pico-8 play session: no input (idle)

[t = 1 s] idle ~1s (no d-pad/buttons)
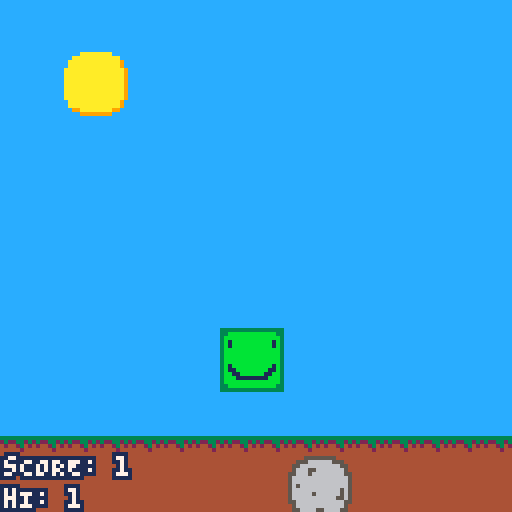
[t = 4 s] idle ~4s (no d-pad/buttons)
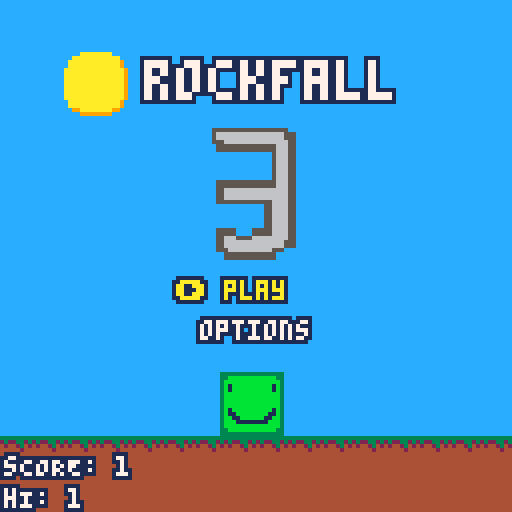

pico-8 cartridge
version 39
__lua__
--rockfall 3
--mr awesome

cartdata("mrawesome_rockfall_3")

grav = 0.05
screen = 0
isyellow = false

function cprint(text, x, y, c1, c2)
	for x1 = -1, 1 do
		for y1 = -1, 1 do
			print(text, x1+x, y1+y, c2)
		end
	end
	print(text, x, y, c1)
end


-- into one thing b/c
-- i don't like all the
-- extra global vars
-- anyway.
menudata = {
	-- index = screen + 1
	-- so screen 0
	-- uses menuitem[1]
	{
		-- main menu
		onitem = 0,
	},

	{
		-- nothing, because
		-- it's for the playing
		-- screen
	},

	{
		-- options menu
		onitem = 0
	},
	
	{
		-- customize menu
		onitem = 0
	},
	
	{
		-- graphics menu
		onitem = 0
	},
	
	{
		-- diffiulty menu
		onitem = 0
	}
}

-- if not played (dget returns 0 if not defined) then we set all the defaults
if dget(7) == 0 then
	dset(0,0)
	dset(1,-1)
	dset(2,3)
	dset(3,11)
	dset(4,1)
	dset(5,1)
	dset(6,1)
	dset(7,1)
end

isc = dget(3)
hlc = dget(2)
emc = dget(4)
hat = dget(1)

graphics = dget(5)
difficulty = dget(6)

shaking4 = 0

anim3y = (graphics >= 1 and -40 or 30)
anim3yv = 2

hiscore = dget(0)
score = 0
tss = 0 -- ticks since start (for scorekeeping)

-- menuitem(1, "clear data", function() dset(7,0) hiscore = 0 end)

function rndcamshake()
	camera(rnd(2)-1,rnd(2)-1)
end

parts = {}
function addpart(x,y,xv,yv,col,ttd)
	add(parts,{
		x=x, -- x pos
		y=y, -- y pos
		xv=xv, -- x velocity
		yv=yv, -- y velocity
		col=col, -- colour
		ttd=0, --time till destroy
		tttd=ttd --total time till destroy
	})
end

function movepart(part)
	part.x += part.xv
	part.xv /= 1.5
	part.y += part.yv
	part.yv += grav
	
	if(part.ttd >= part.tttd) then del(parts,part) end
	
	part.ttd += 1
end

function collide(x1,y1,w1,h1,x2,y2,w2,h2)
	return x1 <= x2+w2 and x1+w1 >= x2 and y1 <= y2+h2 and y1+h1 >= y2
end

p={
	x=55,
	y=93,
	yv=0
}

function p:move()
	if btn(⬅️) and not btn(➡️) then
		p.x -= 1
		if p.y == 93 and graphics >= 1 then
			addpart(p.x + 16 + (rnd(10)-5),
										 p.y + 16,
										 rnd(2),
										 -rnd(1),
										 rnd({3,11,-5,-13}),
										 rnd(15)
										)
		end
	elseif btn(➡️) and not btn(⬅️) then
		p.x += 1
		if p.y == 93 and graphics >= 1 then
			addpart(p.x + (rnd(10)-5),
										 p.y + 16,
										 -rnd(2),
										 -rnd(1),
										 rnd({3,11,-5,-13}),
										 rnd(15)
										)
		end
	end
	
	p.yv += grav
	p.y += p.yv
	
	if p.y > 93 then
		p.y = 93
		p.yv = 0
	end
	
	if btn(🅾️) and p.y == 93 then
		p.yv = -1.4
		sfx(3,1)
	end
	
	p.x = mid(0,p.x,112)
end

rocks = {}
function newrock()
	add(rocks,{
		y=-16,
		x=rnd(112),
		yv=rnd(2)
	})
end

function moverock(r)
	r.yv += grav
	r.y += r.yv
	
	if collide(p.x,p.y,15,15,r.x+3,r.y+3,12,12) then
		p.x=55
		p.y=93
		p.yv=0
		screen = 0
		rocks = {}
		newrock()
		
		if score > hiscore then
			dset(0, score)
			hiscore = score
		end
		
		if graphics >= 1 then
			shaking4 = 30
		end
		
		sfx(4,2)
	end
	
	if r.y > 128 then
		r.y = -16
		r.x = rnd(112)
		r.yv = rnd(2)
	end

end
newrock()
ticks = 0

function _init()
	music(0,0)
end

function _update60()	
	if ticks%30==0 then
		isyellow = not isyellow
	end
	
	if screen == 0 then
	
		if graphics >= 1 then
			if anim3y < 30 then
				anim3yv += grav
				anim3y += anim3yv
			elseif anim3y > 30 then
				anim3y = 30
				for i=0, 200 do
					addpart(
						51 + rnd(24),
						66 + rnd(10)-5,
						rnd(4)-2,
						0,
						rnd({5,5,5,6}),
						rnd(7)
					)
				end
			end
		end
		
		if btnp(❎) then
			if menudata[1].onitem == 0 then
				screen = 1
				anim3yv = 2
				anim3y = (graphics >= 1 and -40 or 30)
				tss = ticks
			end
			
			if menudata[1].onitem == 1 then
				screen = 2
			end
		end		
		
		if btn(⬆️) then
			menudata[1].onitem = mid(0,menudata[1].onitem - 1, 1)
		end
		
		if btn(⬇️) then
			menudata[1].onitem = mid(0,menudata[1].onitem + 1, 1)
		end
	elseif screen == 1 then
		p:move()
		for k,v in pairs(rocks) do
			moverock(v)
		end
		
		if rnd(480/(difficulty/10)) < 1 then
			newrock()
		end
		
		score = flr((ticks-tss)/60)
	elseif screen == 2 then
		
		if btnp(⬆️) then
			menudata[3].onitem = mid(0, menudata[3].onitem - 1, 3)
		end
		
		if btnp(⬇️) then
			menudata[3].onitem = mid(0, menudata[3].onitem + 1, 3)
		end
		
		if btnp(❎) then
			local on = menudata[3].onitem
			
			if on == 0 then
				screen = 3
			elseif on == 1 then
				screen = 4
			elseif on == 2 then
				screen = 5
			elseif on == 3 then
				screen = 0
			end
			
			menudata[3].onitem = 0
		end

	elseif screen == 3 then
		
		if btnp(⬆️) then
			menudata[4].onitem = mid(0, menudata[4].onitem - 1, 4)
		end

		if btnp(⬇️) then
			menudata[4].onitem = mid(0, menudata[4].onitem + 1, 4)
		end
		
		if btnp(⬅️) then
			local on = menudata[4].onitem
			
			if on == 0 then
				hat = mid(-1, hat - 1, 8)
			elseif on == 1 then
				hlc = mid(0, hlc - 1, 15)
			elseif on == 2 then
				emc = mid(0, emc - 1, 15)
			elseif on == 3 then
				isc = mid(0, isc - 1, 15)
			end
		end
		
		if btnp(➡️) then
			local on = menudata[4].onitem
			
			if on == 0 then
				hat = mid(-1, hat + 1, 7)
			elseif on == 1 then
				hlc = mid(0, hlc + 1, 15)
			elseif on == 2 then
				emc = mid(0, emc + 1, 15)
			elseif on == 3 then
				isc = mid(0, isc + 1, 15)
			end
		end
		
		if btnp(❎) and menudata[4].onitem == 4 then
			dset(1,hat)
			dset(2,hlc)
			dset(3,isc)
			dset(4,emc)
			screen = 2
		end
		
		
	elseif screen == 4 then 
		
		local on = menudata[5].onitem
		if btnp(⬆️) then
			menudata[5].onitem = mid(0, on - 1, 1)
		elseif btnp(⬇️) then
			menudata[5].onitem = mid(0, on + 1, 1)
		end
		
		if on == 0 then
			
			if btnp(⬅️) then
				graphics = mid(0, graphics - 1, 2)
			elseif btnp(➡️) then
				graphics = mid(0, graphics + 1, 2)
			end
		else
			if btnp(❎) then
				if graphics ~= 2 then
					screen = 2
					menudata[5].onitem = 0
					dset(5,graphics)
				else
					shaking4 = 30
				end
			end
		end
	elseif screen == 5 then
		local on = menudata[6].onitem
		if on == 0 then
			
			if btnp(⬅️) then
				difficulty = mid(5, difficulty - 1, 20)
			elseif btnp(➡️) then
				difficulty = mid(5, difficulty + 1, 20)
			end
		else
			if btnp(❎) then
				screen = 0
				menudata[6].onitem = 0
				dset(6,difficulty)
			end
		end
		
		if btnp(⬇️) then
			menudata[6].onitem = mid(0, on + 1, 1)
		elseif btnp(⬆️) then
			menudata[6].onitem = mid(0, on - 1, 1)
		end
	end
	
	for k,v in pairs(parts) do
		movepart(v)
	end
	
	ticks += 1
end

function _draw()
	camera(0,0)
	cls(12)
	
	if shaking4 > 0 then 
		rndcamshake()
		shaking4 -= 1
	end

	for k,v in pairs(parts) do
		pset(v.x,v.y,v.col)
	end
	
	map(0,0,-8,5,128,128)
	
	cprint("sCORE: "..score,1,114,7, 1)
	cprint("hI: "..(score < hiscore and hiscore or score),1,122,7, 1)

	if(hat != -1)spr(64+(2*hat),p.x,p.y-16,2,2)
	pal(5,emc,0)
	pal(7,isc,0)
	pal(6,hlc,0)
	spr(1,p.x,p.y,2,2)
	pal()

	if screen == 0 then
		cprint("\^w\^trockfall",36,15,7,1)
		sspr(72,0,16,24,51,anim3y,24,36)

		if menudata[1].onitem == 0 then
			if isyellow then
				cprint("➡️ play",44,70,10,1)
			else
				cprint("➡️ play",44,70,9,1,1)
			end
			cprint("options",50,80,7,1)
		else

			if isyellow then
					cprint("➡️ options",38,80,10,1)
				else
					cprint("➡️ options",38,80,9,1)
				end
				cprint("play",56,70,7,1)
			end
		else
		for k,v in pairs(rocks) do
			spr(3,v.x,v.y,2,2)
		end
	end
	
	if screen == 2 then
		rect(18,18,109,109,6)
		rectfill(19,19,108,108,7)
		
		local on = menudata[3].onitem
		
		cprint("oPTIONS", 50, 20, 7, 1)
		
		cprint((on == 0 and "\^i" or "").."cUSTOMIZE", 46, 35, 7, 1)
		cprint((on == 1 and "\^i" or "").."gRAPHICS", 48, 50, 7, 1)
		cprint((on == 2 and "\^i" or "").."dIFFICULTY", 43, 65, 7, 1)
		cprint((on == 3 and "\^i" or "").."cLOSE", 54, 80, 7, 1)
		
		cprint("❎⬆️⬇️ TO CHOOSE", 21, 102, 7, 1)
	end
	
	if screen == 3 then
		rect(18,18,109,109,6)
		rectfill(19,19,108,108,12)
		
		pal(5,emc,0)
		pal(7,isc,0)
		pal(6,hlc,0)
		sspr(8,0,16,16,40,60,48,48)
		pal()
		sspr(0+(hat*16),32,16,16,40,12,48,48)

	
		for i=0, 3 do
			spr(12 - (menudata[4].onitem == i and 1 or 0), 20, i*20+30)
			spr(12 - (menudata[4].onitem == i and 1 or 0), 100, i*20+30, 1, 1, true, false)
		end
	
		cprint((menudata[4].onitem == 4 and "\^i" or "").."sAVE", 54, 113, 7, 1)
	
	end
	
	if screen == 4 then
		rect(18,18,109,109,6)
		rectfill(19,19,108,108,7)
		cprint("gRAPHICS", 47, 20, 7, 1)
		local on = menudata[5].onitem
		col = (on == 0 and 9 or 1)
		cprint("gRAPHICS lEVEL: ", 31, 53, 7, 1)
		if graphics == 0 then
			cprint("⬅️ fAST ➡️", 43, 62, 7, col)
			cprint("nO PARTICLES.\nrUNS QUICKLY.", 40, 70, 7, 1)
		elseif graphics == 1 then
			cprint("⬅️ fANCY ➡️", 41, 62, 7, col)
			cprint("  pARTICLES.\nhARDER TO RUN,\n bUT STILL ok.", 35, 70, 7, 1)
		elseif graphics == 2 then
			cprint("⬅️ oVERKILL ➡️", 35, 62, 7, col)
			cprint("  fOR PREMIUM USERS.\n wAY MORE PARTICLES.", 23, 70, 7, 1)
		end
		
		cprint((on == 1 and "\^i" or "").."sAVE", 55, 98, 7, 1)
		cprint("⬅️➡️⬆️⬇️❎ tO sELECT", 25, 30, 7, 1)
	end
	
	if screen == 5 then
		rect(16,16,111,111,6)
		rectfill(17,17,110,110,7)
		local on = menudata[6].onitem
		
		cprint("dIFFICULTY", 43, 20, 7, 1)
		cprint("⬅️➡️⬆️⬇️❎ tO sELECT", 25, 30, 7, 1)
		
		for i = 5, 20 do
			if i == 5 or i == 10 or i == 15 or i == 20 then
				line(i*5+1, 59, i*5+1, 66, (i == difficulty and 8 or 1))
			else
				line(i*5+1, 60, i*5+1, 65, (i == difficulty and 8 or 1))
			end
		end
		
		cprint("eASY", 18, 70, 7, 1)
		cprint("mED", 46, 70, 7, 1)
		cprint("hARD", 68, 70, 7, 1)
		cprint("xHRD", 93, 70, 7, 1)
		
		if on == 0 then
			cprint("\^i⬅️ dIFFICULTY: "..tostr(difficulty/10).." ➡️", 63-(36 + #tostr(difficulty/10)*2), 45, 7, 1)
		else
			cprint("dIFFICULTY: "..tostr(difficulty/10), 63-(24 + #tostr(difficulty/10)*2), 45, 7, 1)
		end
		cprint((on == 0 and "" or "\^i").."sAVE", 55, 90, 7, 1)
	end
end
__gfx__
00000000666666666666666600005555555500000000aaaaaaaa0000333333334444444400000000000000000000000000000000000000000000000000000000
000000006677777777777766005556666665550000aaaaaaaaaaaa00232233234444444405555555555555000000999000005550000000000000000000000000
00700700677777777777777605566666666665500aaaaaaaaaaaaa90424423424444444405666666666665500099aa9000556650000000000000000000000000
00077000675777777777757605666556666666500aaaaaaaaaaaaa904444424444444444055666666666665009aaaa9005666650000000000000000000000000
0007700067577777777775765566656666666655aaaaaaaaaaaaaaa94444444444444444005555555555665009aaaa9005666650000000000000000000000000
0070070067777777777777765666666666666665aaaaaaaaaaaaaaa9444444444444444400000000000566500099aa9000556650000000000000000000000000
0000000067777777777777765666666666666665aaaaaaaaaaaaaaa9444444444444444400000000000566500000999000005550000000000000000000000000
0000000067777777777777765656666666666665aaaaaaaaaaaaaaa9444444444444444400000000000566500000000000000000000000000000000000000000
0000000067777777777777765666666666666565aaaaaaaaaaaaaaa9000000000000000000000000000566500000000000000000000000000000000000000000
0000000067577777777775765666665666666565aaaaaaaaaaaaaaa9000000000000000000000000000566500000000000000000000000000000000000000000
0000000067557777777755765666666666665565aaaaaaaaaaaaaaa9000000000000000000555555555566500000000000000000000000000000000000000000
0000000067755777777557765566666666666655aaaaaaaaaaaaaaa9000000000000000000566666666666500000000000000000000000000000000000000000
00000000677755555555777605666666666666500aaaaaaaaaaaaa90000000000000000000566666666666500000000000000000000000000000000000000000
00000000677777777777777605566665566665500aaaaaaaaaaaaa90000000000000000000555555555666500000000000000000000000000000000000000000
00000000667777777777776600555666666555000099aaaaaaaa9900000000000000000000000000005666500000000000000000000000000000000000000000
00000000666666666666666600005555555500000000999999990000000000000000000000000000005666500000000000000000000000000000000000000000
00000000000000000000000000000000000000000000000000000000000000000000000000000000005666500000000000000000000000000000000000000000
00000000000000000000000000000000000000000000000000000000000000000000000000000000005666500000000000000000000000000000000000000000
00000000000000000000000000000000000000000000000000000000000000000000000000555000555666500000000000000000000000000000000000000000
00000000000000000000000000000000000000000000000000000000000000000000000000566555666666500000000000000000000000000000000000000000
00000000000000000000000000000000000000000000000000000000000000000000000000566666666665500000000000000000000000000000000000000000
00000000000000000000000000000000000000000000000000000000000000000000000000556666666550000000000000000000000000000000000000000000
00000000000000000000000000000000000000000000000000000000000000000000000000055555555500000000000000000000000000000000000000000000
00000000000000000000000000000000000000000000000000000000000000000000000000000000000000000000000000000000000000000000000000000000
00000000000000000000000000000000000000000000000000000000000000000000000000000000000000000000000000000000000000000000000000000000
00000000000000000000000000000000000000000000000000000000000000000000000000000000000000000000000000000000000000000000000000000000
00000000000000000000000000000000000000000000000000000000000000000000000000000000000000000000000000000000000000000000000000000000
00000000000000000000000000000000000000000000000000000000000000000000000000000000000000000000000000000000000000000000000000000000
00000000000000000000000000000000000000000000000000000000000000000000000000000000000000000000000000000000000000000000000000000000
00000000000000000000000000000000000000000000000000000000000000000000000000000000000000000000000000000000000000000000000000000000
00000000000000000000000000000000000000000000000000000000000000000000000000000000000000000000000000000000000000000000000000000000
00000000000000000000000000000000000000000000000000000000000000000000000000000000000000000000000000000000000000000000000000000000
00000000000000000000000000000000000000000000000000000000000000000000000000000000000000000000000000000000000000000000000000000000
00000000000000000000000000000000000000000000000000000000000000000000057000000000000000000000000000000000000000000000000000000000
00011111111110000000000000000000000000000000000000000000000000000000000000000000000000000000000000000000000000000000000000000000
00015555555510000000000000000000000000000000000000000000000000000000000000007500000000000000000000000000000000000000000770000000
00015555555510000000000000000000000000000000000000000000000000000075000004000000000000000000000000000000000000000000000770000000
00015555555510000000000000000000000000000000000000000000000000000000000040000000000000000000000000000000000000000000000880000000
00015555555510000000000080000000000000000000000000000000000000000000000044000000000000000000000000000000000000000000008888000000
00015555555510000000000890000000000000000000000000000000000000000000000004400000000000000000000000000000000000000000008888000000
00015555555510000000000980000000000033333333000000000555555000000000000444400000000000000000000000000000000000000000088888800000
0001555555551000000000988000000000003b1bb1b3000000005566665500000000004444440000000000000000000000000000000000000000088888800000
0001555555551000000000889800000000003bbbbbb3000000005665666500000000004444440000000000000000000000000000000000000000888888880000
0001555555551000000000898800000000003bbbbbb3000000005666656500000000444444440000000000666660000000099999999990000000888888880000
1111888888881111000008988900000000003bbbbbb3000000005656666500000000444444440000000066060606600000900000000009000008888888888000
155188888888155100000988988000000000311bb113000000005666566500000004444444444000000060606060600000900000000009000008888888888000
1155555555555511000098898890000000003b1111b3000000005566665500000044444444444400000066060606600000099999999990000077777777777700
01111111111111100000889889880000000033333333000000000555555000000044444444444400666666666666600000000000000000000077777777777700
__map__
0000000000000000000000000000000000000000000000000000000000000000000000000000000000000000000000000000000000000000000000000000000000000000000000000000000000000000000000000000000000000000000000000000000000000000000000000000000000000000000000000000000000000000
0000000506000000000000000000000000000000000000000000000000000000000000000000000000000000000000000000000000000000000000000000000000000000000000000000000000000000000000000000000000000000000000000000000000000000000000000000000000000000000000000000000000000000
0000001516000000000000000000000000000000000000000000000000000000000000000000000000000000000000000000000000000000000000000000000000000000000000000000000000000000000000000000000000000000000000000000000000000000000000000000000000000000000000000000000000000000
0000000000000000000000000000000000000000000000000000000000000000000000000000000000000000000000000000000000000000000000000000000000000000000000000000000000000000000000000000000000000000000000000000000000000000000000000000000000000000000000000000000000000000
0000000000000000000000000000000000000000000000000000000000000000000000000000000000000000000000000000000000000000000000000000000000000000000000000000000000000000000000000000000000000000000000000000000000000000000000000000000000000000000000000000000000000000
0000000000000000000000000000000000000000000000000000000000000000000000000000000000000000000000000000000000000000000000000000000000000000000000000000000000000000000000000000000000000000000000000000000000000000000000000000000000000000000000000000000000000000
0000000000000000000000000000000000000000000000000000000000000000000000000000000000000000000000000000000000000000000000000000000000000000000000000000000000000000000000000000000000000000000000000000000000000000000000000000000000000000000000000000000000000000
0000000000000000000000000000000000000000000000000000000000000000000000000000000000000000000000000000000000000000000000000000000000000000000000000000000000000000000000000000000000000000000000000000000000000000000000000000000000000000000000000000000000000000
0000000000000000000000000000000000000000000000000000000000000000000000000000000000000000000000000000000000000000000000000000000000000000000000000000000000000000000000000000000000000000000000000000000000000000000000000000000000000000000000000000000000000000
0000000000000000000000000000000000000000000000000000000000000000000000000000000000000000000000000000000000000000000000000000000000000000000000000000000000000000000000000000000000000000000000000000000000000000000000000000000000000000000000000000000000000000
0000000000000000000000000000000000000000000000000000000000000000000000000000000000000000000000000000000000000000000000000000000000000000000000000000000000000000000000000000000000000000000000000000000000000000000000000000000000000000000000000000000000000000
0000000000000000000000000000000000000000000000000000000000000000000000000000000000000000000000000000000000000000000000000000000000000000000000000000000000000000000000000000000000000000000000000000000000000000000000000000000000000000000000000000000000000000
0000000000000000000000000000000000000000000000000000000000000000000000000000000000000000000000000000000000000000000000000000000000000000000000000000000000000000000000000000000000000000000000000000000000000000000000000000000000000000000000000000000000000000
0707070707070707070707070707070707000000000000000000000000000000000000000000000000000000000000000000000000000000000000000000000000000000000000000000000000000000000000000000000000000000000000000000000000000000000000000000000000000000000000000000000000000000
0808080808080808080808080808080808000000000000000000000000000000000000000000000000000000000000000000000000000000000000000000000000000000000000000000000000000000000000000000000000000000000000000000000000000000000000000000000000000000000000000000000000000000
0808080808080808080808080808080808000000000000000000000000000000000000000000000000000000000000000000000000000000000000000000000000000000000000000000000000000000000000000000000000000000000000000000000000000000000000000000000000000000000000000000000000000000
